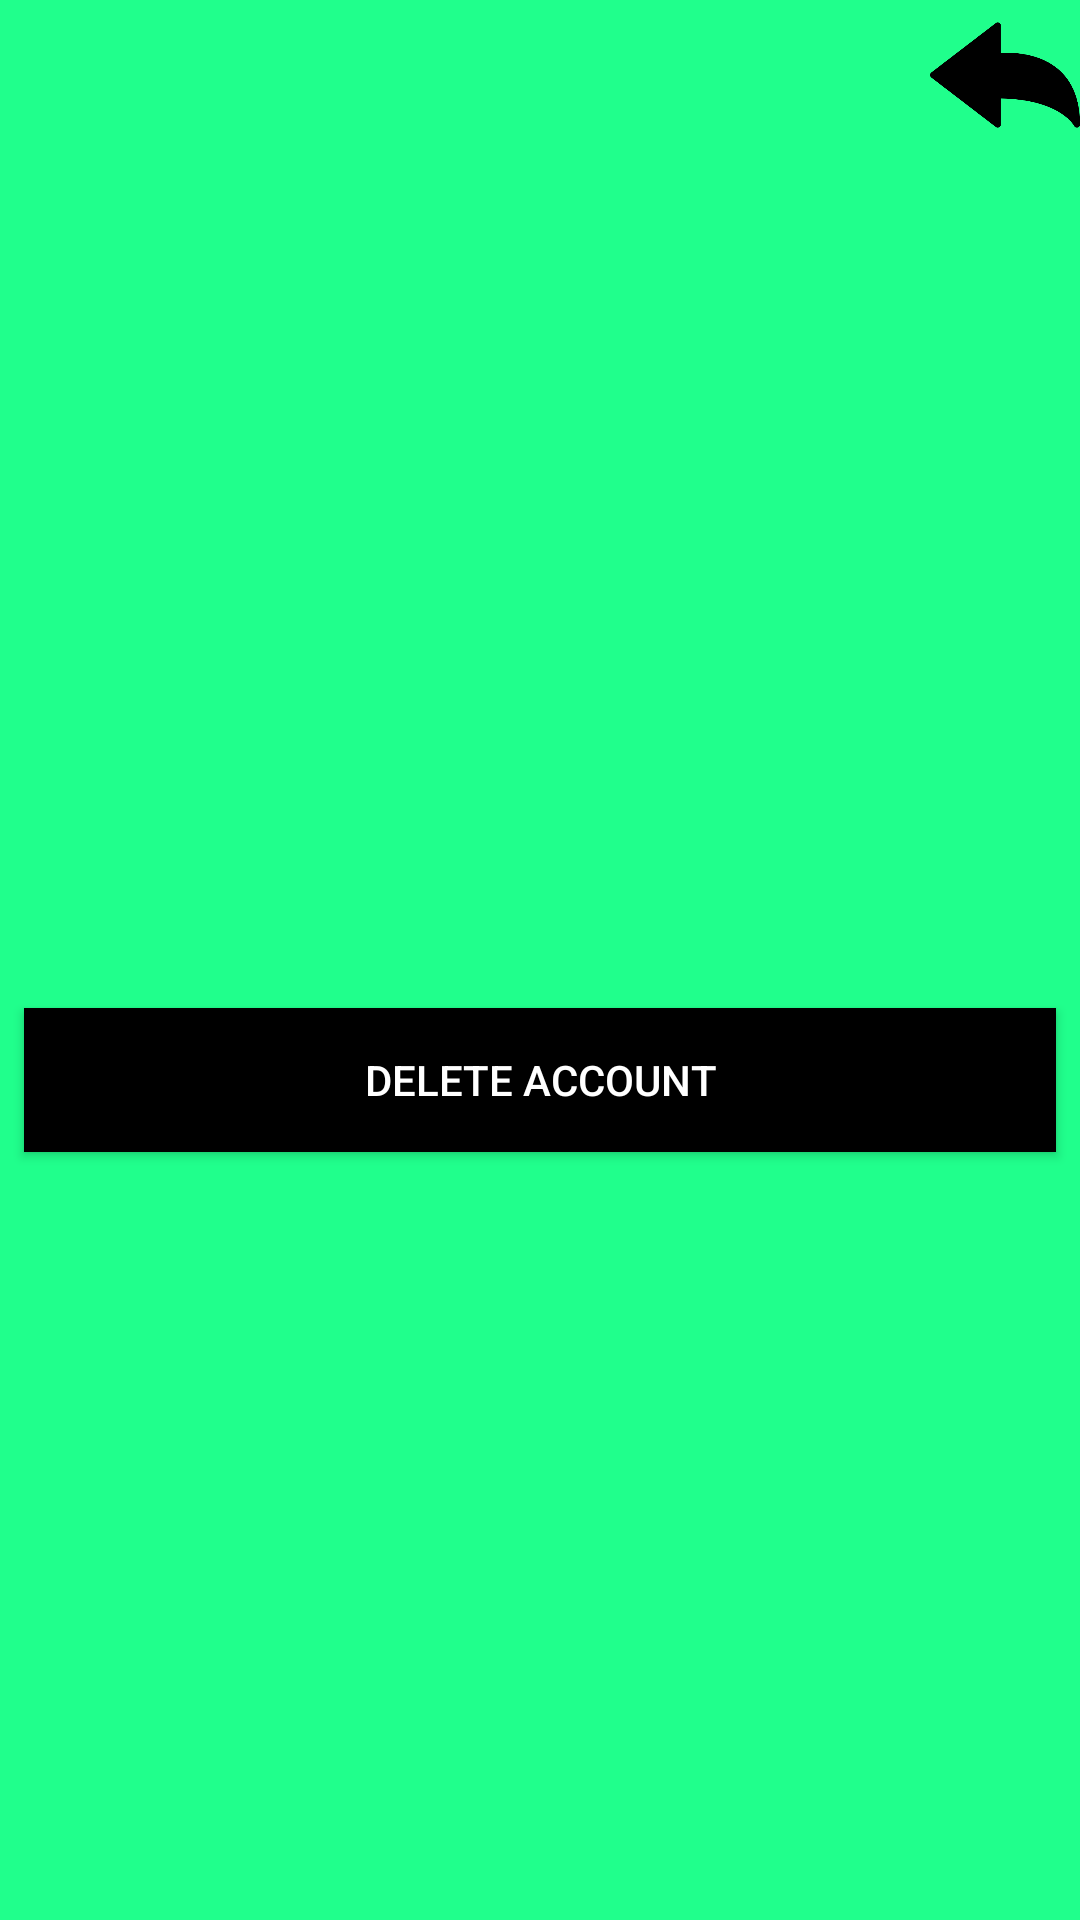

The Android layout XML behind this screen, and the referenced resources:
<!-- AndroidManifest.xml: application theme Theme.AppCompat.Light.NoActionBar.FullScreen -->
<!-- res/layout/activity_settings.xml -->
<?xml version="1.0" encoding="utf-8"?>
<androidx.constraintlayout.widget.ConstraintLayout
    xmlns:android="http://schemas.android.com/apk/res/android"
    xmlns:app="http://schemas.android.com/apk/res-auto"
    android:layout_width="match_parent"
    android:layout_height="match_parent"
    android:background="#20FF8C"
    android:gravity="center_vertical"
    android:orientation="vertical"
    android:padding="0dp">

    <ImageButton
        android:id="@+id/buttonPrevious"
        android:background="@android:color/transparent"
        android:layout_width="50dp"
        android:layout_height="50dp"
        android:layout_marginStart="300dp"
        android:importantForAccessibility="no"
        android:scaleType="centerInside"
        android:src="@drawable/go_back"
        app:layout_constraintEnd_toEndOf="parent"
        app:layout_constraintHorizontal_bias="1.0"
        app:layout_constraintStart_toStartOf="parent"
        app:layout_constraintTop_toTopOf="parent" />

    <androidx.appcompat.widget.AppCompatButton
        android:id="@+id/buttonDeleteAccount"
        style="@style/BlackButton"
        android:layout_width="0dp"
        android:layout_height="wrap_content"
        android:layout_marginStart="8dp"
        android:layout_marginTop="80dp"
        android:layout_marginEnd="8dp"

        android:text="Delete Account"
        app:layout_constraintBottom_toBottomOf="parent"
        app:layout_constraintEnd_toEndOf="parent"
        app:layout_constraintHorizontal_bias="0.0"
        app:layout_constraintStart_toStartOf="parent"
        app:layout_constraintTop_toTopOf="parent" />


</androidx.constraintlayout.widget.ConstraintLayout>
<!-- resources referenced by this layout -->
<resources>
  <!-- drawable go_back: png bitmap (drawable, 11802 bytes) -->
  <style name="BlackButton" parent="Widget.AppCompat.Button">
          <item name="android:background">#000000</item>
          <item name="android:textColor">#FFFFFF</item>
      </style>
  <style name="Theme.AppCompat.Light.NoActionBar.FullScreen" parent="@style/Theme.AppCompat.Light.NoActionBar">
          <item name="android:windowNoTitle">true</item>
          <item name="android:windowActionBar">false</item>
          <item name="android:windowFullscreen">true</item>
          <item name="android:windowContentOverlay">@null</item>
      </style>
</resources>
